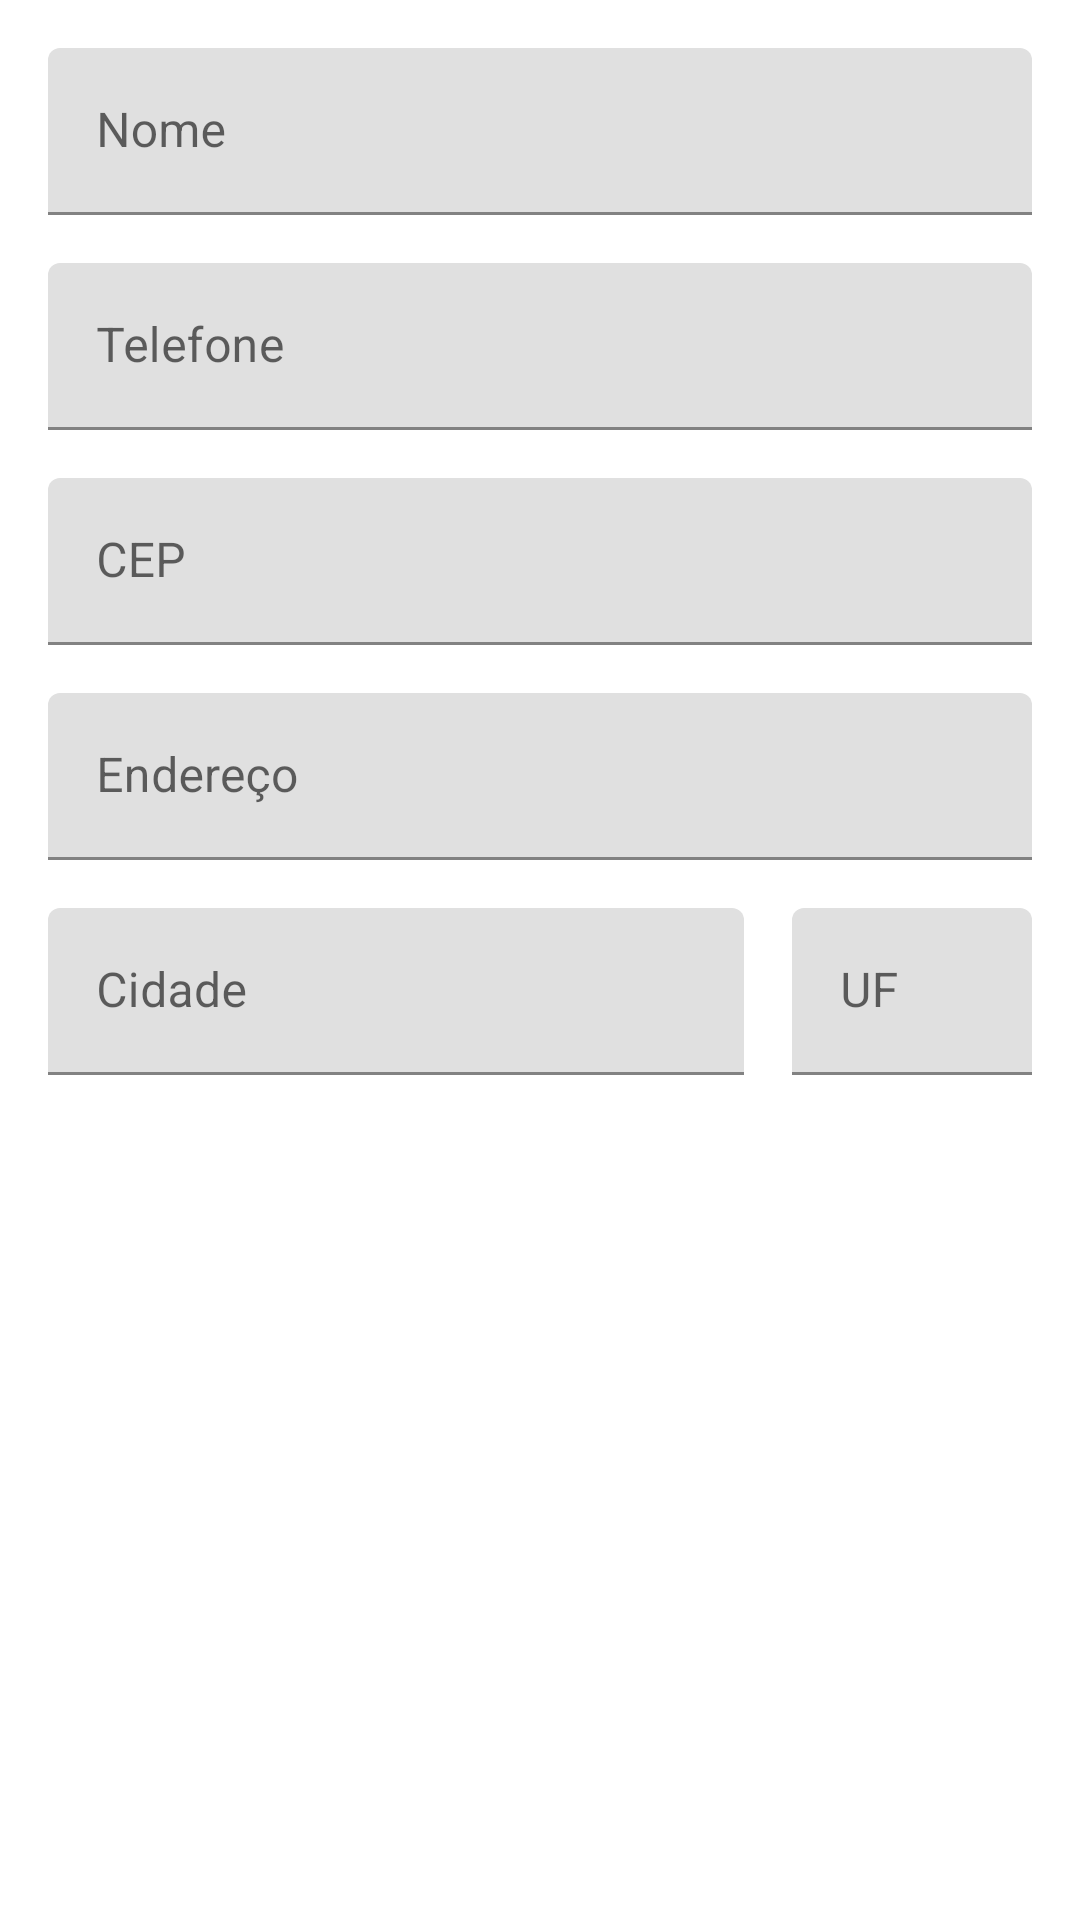

Produce the Android XML layout that renders to this screen, including the resource entries it uses.
<!-- AndroidManifest.xml: application theme Theme.RockseatMVVM -->
<!-- res/layout/activity_main.xml -->
<?xml version="1.0" encoding="utf-8"?>
<LinearLayout
    xmlns:android="http://schemas.android.com/apk/res/android"
    xmlns:app="http://schemas.android.com/apk/res-auto"
    xmlns:tools="http://schemas.android.com/tools"
    android:layout_width="match_parent"
    android:layout_height="match_parent"
    android:orientation="vertical"
    tools:context=".MainActivity">


    <com.google.android.material.textfield.TextInputLayout
        android:layout_width="match_parent"
        android:layout_height="wrap_content"
        android:layout_marginStart="16dp"
        android:layout_marginTop="16dp"
        android:layout_marginEnd="16dp"
        android:hint="Nome"
        app:layout_constraintEnd_toEndOf="parent"
        app:layout_constraintStart_toStartOf="parent"
        app:layout_constraintTop_toTopOf="parent">

        <com.google.android.material.textfield.TextInputEditText
            android:layout_width="match_parent"
            android:layout_height="wrap_content" />

    </com.google.android.material.textfield.TextInputLayout>

    <com.google.android.material.textfield.TextInputLayout
        android:layout_width="match_parent"
        android:layout_height="wrap_content"
        android:layout_marginStart="16dp"
        android:layout_marginTop="16dp"
        android:layout_marginEnd="16dp"
        android:hint="Telefone"
        app:layout_constraintEnd_toEndOf="parent"
        app:layout_constraintStart_toStartOf="parent"
        app:layout_constraintTop_toTopOf="parent">

        <com.google.android.material.textfield.TextInputEditText
            android:layout_width="match_parent"
            android:layout_height="wrap_content" />

    </com.google.android.material.textfield.TextInputLayout>

    <com.google.android.material.textfield.TextInputLayout
        android:layout_width="match_parent"
        android:layout_height="wrap_content"
        android:layout_marginStart="16dp"
        android:layout_marginTop="16dp"
        android:layout_marginEnd="16dp"
        android:hint="CEP"
        app:layout_constraintEnd_toEndOf="parent"
        app:layout_constraintStart_toStartOf="parent"
        app:layout_constraintTop_toTopOf="parent">

        <com.google.android.material.textfield.TextInputEditText
            android:layout_width="match_parent"
            android:layout_height="wrap_content" />

    </com.google.android.material.textfield.TextInputLayout>

    <com.google.android.material.textfield.TextInputLayout
        android:layout_width="match_parent"
        android:layout_height="wrap_content"
        android:layout_marginStart="16dp"
        android:layout_marginTop="16dp"
        android:layout_marginEnd="16dp"
        android:hint="Endereço"
        app:layout_constraintEnd_toEndOf="parent"
        app:layout_constraintStart_toStartOf="parent"
        app:layout_constraintTop_toTopOf="parent">

        <com.google.android.material.textfield.TextInputEditText
            android:layout_width="match_parent"
            android:layout_height="wrap_content" />

    </com.google.android.material.textfield.TextInputLayout>


    <LinearLayout
        android:layout_width="match_parent"
        android:layout_height="wrap_content"
        android:orientation="horizontal">

        <com.google.android.material.textfield.TextInputLayout
            android:layout_width="0dp"
            android:layout_height="wrap_content"
            android:layout_weight="1"
            android:layout_marginStart="16dp"
            android:layout_marginTop="16dp"
            android:layout_marginEnd="16dp"
            android:hint="Cidade"
            app:layout_constraintEnd_toEndOf="parent"
            app:layout_constraintStart_toStartOf="parent"
            app:layout_constraintTop_toTopOf="parent">

            <com.google.android.material.textfield.TextInputEditText
                android:layout_width="match_parent"
                android:layout_height="wrap_content" />

        </com.google.android.material.textfield.TextInputLayout>

        <com.google.android.material.textfield.TextInputLayout
            android:layout_width="80dp"
            android:layout_height="wrap_content"
            android:layout_marginStart="0dp"
            android:layout_marginTop="16dp"
            android:layout_marginEnd="16dp"
            android:hint="UF"
            app:layout_constraintEnd_toEndOf="parent"
            app:layout_constraintStart_toStartOf="parent"
            app:layout_constraintTop_toTopOf="parent">

            <com.google.android.material.textfield.TextInputEditText
                android:layout_width="match_parent"
                android:layout_height="wrap_content" />

        </com.google.android.material.textfield.TextInputLayout>

    </LinearLayout>

</LinearLayout>
<!-- resources referenced by this layout -->
<resources>
  <style name="Theme.RockseatMVVM" parent="Theme.MaterialComponents.DayNight.DarkActionBar">
          
          <item name="colorPrimary">@color/purple_500</item>
          <item name="colorPrimaryVariant">@color/purple_700</item>
          <item name="colorOnPrimary">@color/white</item>
          
          <item name="colorSecondary">@color/teal_200</item>
          <item name="colorSecondaryVariant">@color/teal_700</item>
          <item name="colorOnSecondary">@color/black</item>
          
          <item name="android:statusBarColor" tools:targetApi="l">?attr/colorPrimaryVariant</item>
          
      </style>
  <!-- not gathered from this repository: default colours our renderer supplied (Android Studio template values) -->
  <color name="purple_500">#FF6200EE</color>
  <color name="purple_700">#FF3700B3</color>
  <color name="teal_200">#FF03DAC5</color>
  <color name="teal_700">#FF018786</color>
  <color name="black">#FF000000</color>
  <color name="white">#FFFFFFFF</color>
</resources>
